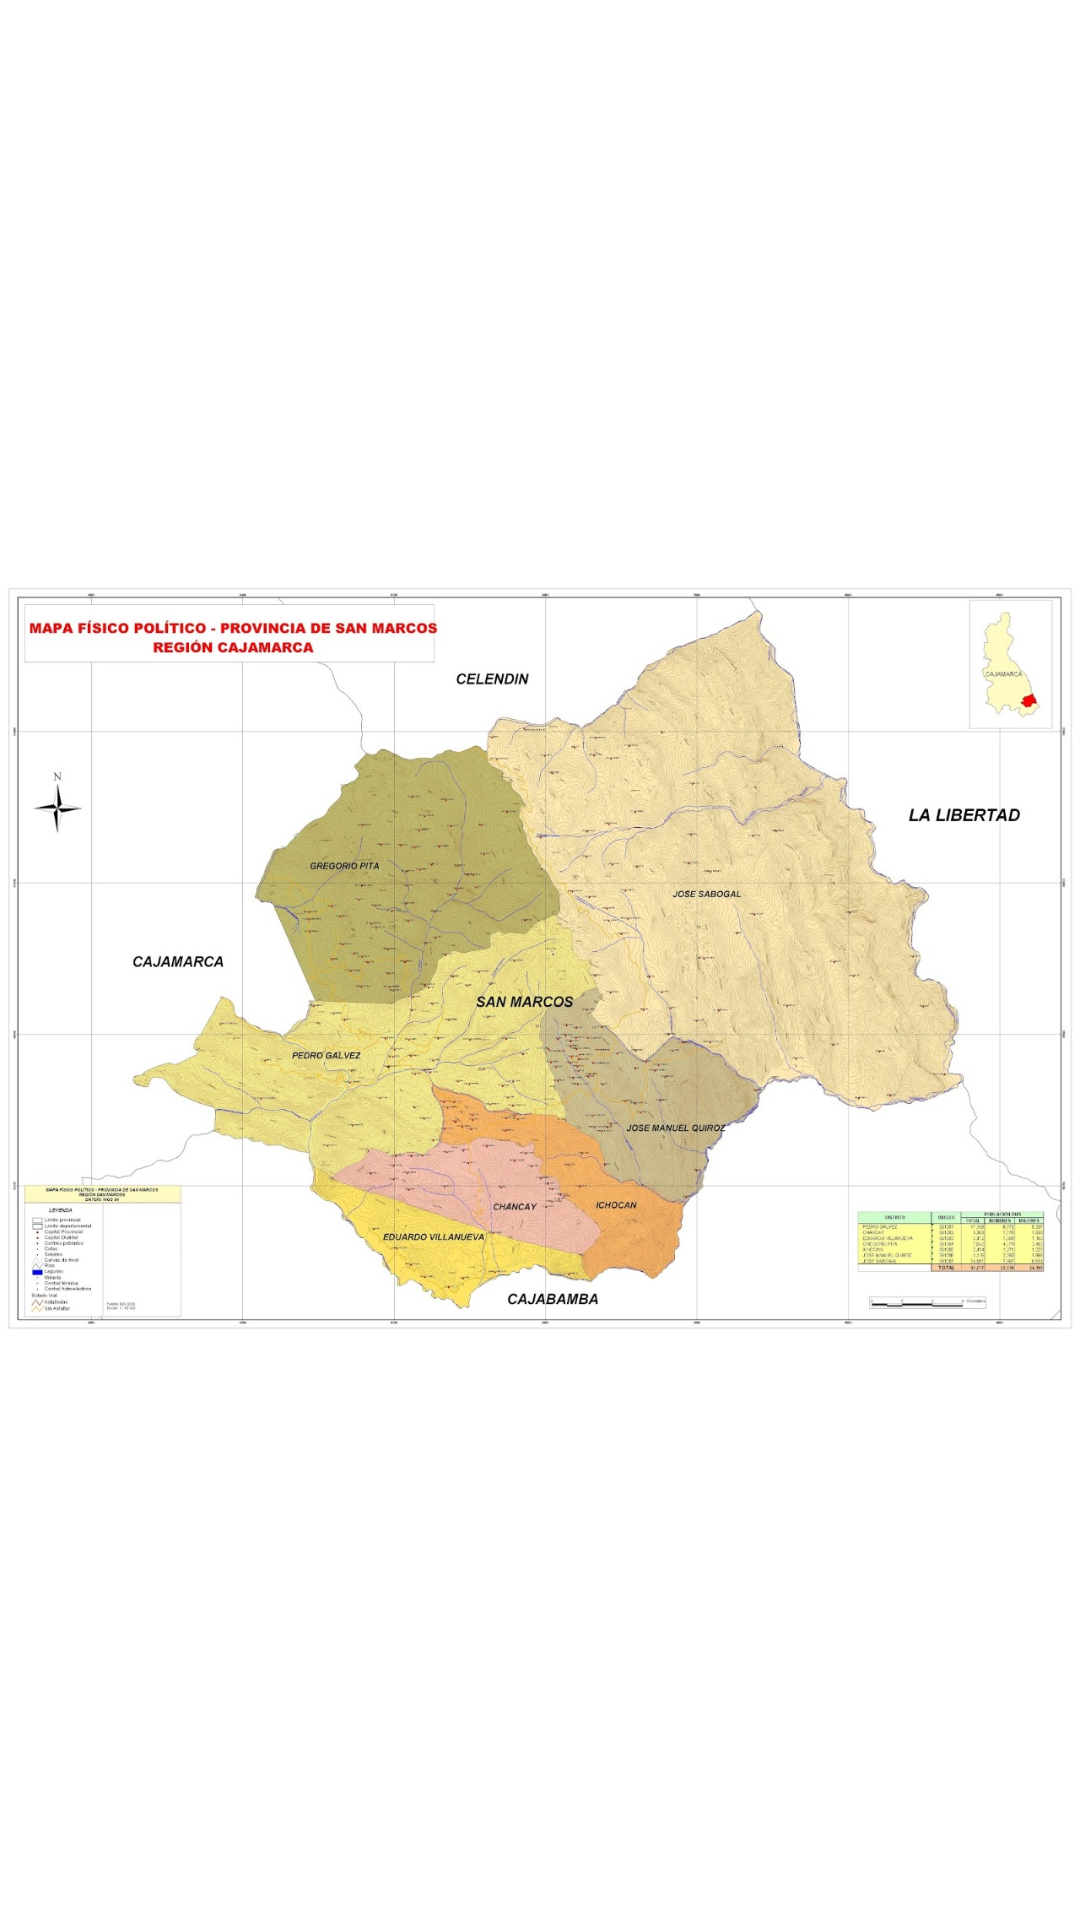

Produce the Android XML layout that renders to this screen, including the resource entries it uses.
<!-- AndroidManifest.xml: application theme Theme.appFrutas -->
<!-- res/layout/fragment_mapa.xml -->
<?xml version="1.0" encoding="utf-8"?>
<FrameLayout xmlns:android="http://schemas.android.com/apk/res/android"
    xmlns:app="http://schemas.android.com/apk/res-auto"
    xmlns:tools="http://schemas.android.com/tools"
    android:layout_width="match_parent"
    android:layout_height="match_parent"
    tools:context=".Fragmentos.FragmentMapa">
    <ImageView
        android:id="@+id/imageView"
        android:layout_width="match_parent"
        android:layout_height="match_parent"
        android:src="@drawable/mapsanmarcos" />
</FrameLayout>
<!-- resources referenced by this layout -->
<resources>
  <!-- drawable mapsanmarcos: jpeg bitmap (drawable-xhdpi, 269212 bytes) -->
  <style name="Theme.appFrutas" parent="Base.AppTheme" />
  <style name="Base.AppTheme" parent="Theme.AppCompat.Light.NoActionBar">
          <item name="colorPrimary">@color/primaryColor</item>
          <item name="colorPrimaryDark">@color/primaryDarkColor</item>
          <item name="colorAccent">@color/accentColor</item>
  
          <item name="android:windowBackground">@color/window_background</item>
          
          <item name="cardViewStyle" tools:ignore="PrivateResource">@style/CardView</item>
  
          <item name="android:windowActivityTransitions" tools:targetApi="lollipop">true</item>
      </style>
  <color name="primaryColor">#43A047</color>
  <color name="primaryDarkColor">#388E3C</color>
  <color name="accentColor">#4CAF50</color>
  <color name="window_background">#ffffff</color>
</resources>
